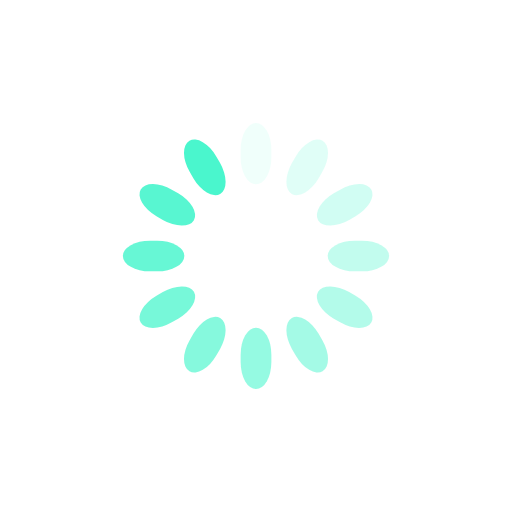
t = 0.00 s
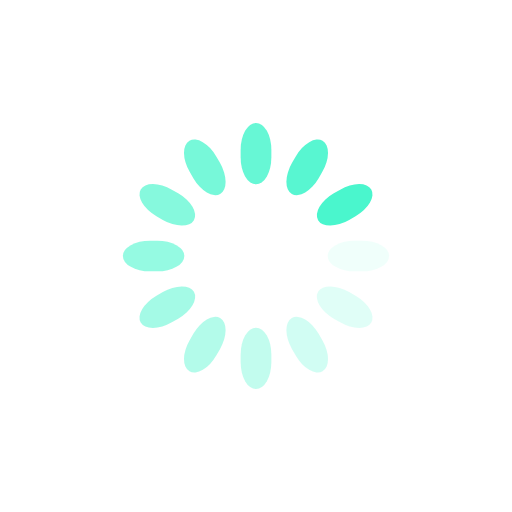
t = 0.25 s
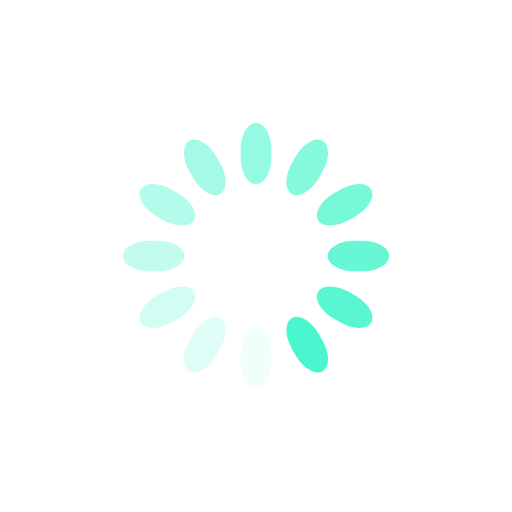
t = 0.50 s
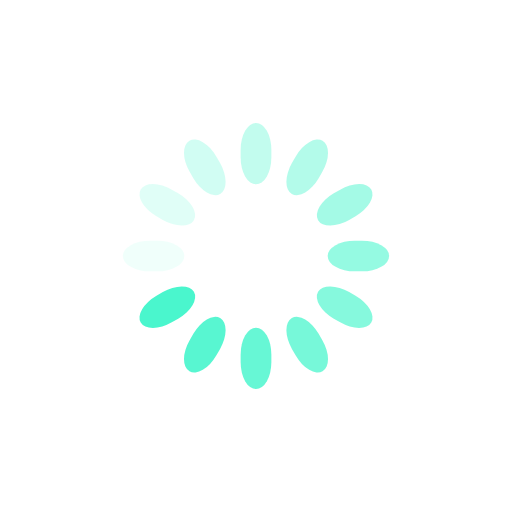
t = 0.75 s

The animated SVG that drew these frames (rendered in a browser with its animation timeline set to each time). Animation: 12 SMIL elements (animate=12); one cycle of 1.00 s, repeats indefinitely.

<svg class="lds-spinner" width="200px"  height="200px"  xmlns="http://www.w3.org/2000/svg" xmlns:xlink="http://www.w3.org/1999/xlink" viewBox="0 0 100 100" preserveAspectRatio="xMidYMid" style="background: none;"><g transform="rotate(0 50 50)">
  <rect x="47" y="24" rx="10.34" ry="5.28" width="6" height="12" fill="#4AF6CD">
    <animate attributeName="opacity" values="1;0" keyTimes="0;1" dur="1s" begin="-0.9166666666666666s" repeatCount="indefinite"></animate>
  </rect>
</g><g transform="rotate(30 50 50)">
  <rect x="47" y="24" rx="10.34" ry="5.28" width="6" height="12" fill="#4AF6CD">
    <animate attributeName="opacity" values="1;0" keyTimes="0;1" dur="1s" begin="-0.8333333333333334s" repeatCount="indefinite"></animate>
  </rect>
</g><g transform="rotate(60 50 50)">
  <rect x="47" y="24" rx="10.34" ry="5.28" width="6" height="12" fill="#4AF6CD">
    <animate attributeName="opacity" values="1;0" keyTimes="0;1" dur="1s" begin="-0.75s" repeatCount="indefinite"></animate>
  </rect>
</g><g transform="rotate(90 50 50)">
  <rect x="47" y="24" rx="10.34" ry="5.28" width="6" height="12" fill="#4AF6CD">
    <animate attributeName="opacity" values="1;0" keyTimes="0;1" dur="1s" begin="-0.6666666666666666s" repeatCount="indefinite"></animate>
  </rect>
</g><g transform="rotate(120 50 50)">
  <rect x="47" y="24" rx="10.34" ry="5.28" width="6" height="12" fill="#4AF6CD">
    <animate attributeName="opacity" values="1;0" keyTimes="0;1" dur="1s" begin="-0.5833333333333334s" repeatCount="indefinite"></animate>
  </rect>
</g><g transform="rotate(150 50 50)">
  <rect x="47" y="24" rx="10.34" ry="5.28" width="6" height="12" fill="#4AF6CD">
    <animate attributeName="opacity" values="1;0" keyTimes="0;1" dur="1s" begin="-0.5s" repeatCount="indefinite"></animate>
  </rect>
</g><g transform="rotate(180 50 50)">
  <rect x="47" y="24" rx="10.34" ry="5.28" width="6" height="12" fill="#4AF6CD">
    <animate attributeName="opacity" values="1;0" keyTimes="0;1" dur="1s" begin="-0.4166666666666667s" repeatCount="indefinite"></animate>
  </rect>
</g><g transform="rotate(210 50 50)">
  <rect x="47" y="24" rx="10.34" ry="5.28" width="6" height="12" fill="#4AF6CD">
    <animate attributeName="opacity" values="1;0" keyTimes="0;1" dur="1s" begin="-0.3333333333333333s" repeatCount="indefinite"></animate>
  </rect>
</g><g transform="rotate(240 50 50)">
  <rect x="47" y="24" rx="10.34" ry="5.28" width="6" height="12" fill="#4AF6CD">
    <animate attributeName="opacity" values="1;0" keyTimes="0;1" dur="1s" begin="-0.25s" repeatCount="indefinite"></animate>
  </rect>
</g><g transform="rotate(270 50 50)">
  <rect x="47" y="24" rx="10.34" ry="5.28" width="6" height="12" fill="#4AF6CD">
    <animate attributeName="opacity" values="1;0" keyTimes="0;1" dur="1s" begin="-0.16666666666666666s" repeatCount="indefinite"></animate>
  </rect>
</g><g transform="rotate(300 50 50)">
  <rect x="47" y="24" rx="10.34" ry="5.28" width="6" height="12" fill="#4AF6CD">
    <animate attributeName="opacity" values="1;0" keyTimes="0;1" dur="1s" begin="-0.08333333333333333s" repeatCount="indefinite"></animate>
  </rect>
</g><g transform="rotate(330 50 50)">
  <rect x="47" y="24" rx="10.34" ry="5.28" width="6" height="12" fill="#4AF6CD">
    <animate attributeName="opacity" values="1;0" keyTimes="0;1" dur="1s" begin="0s" repeatCount="indefinite"></animate>
  </rect>
</g></svg>
